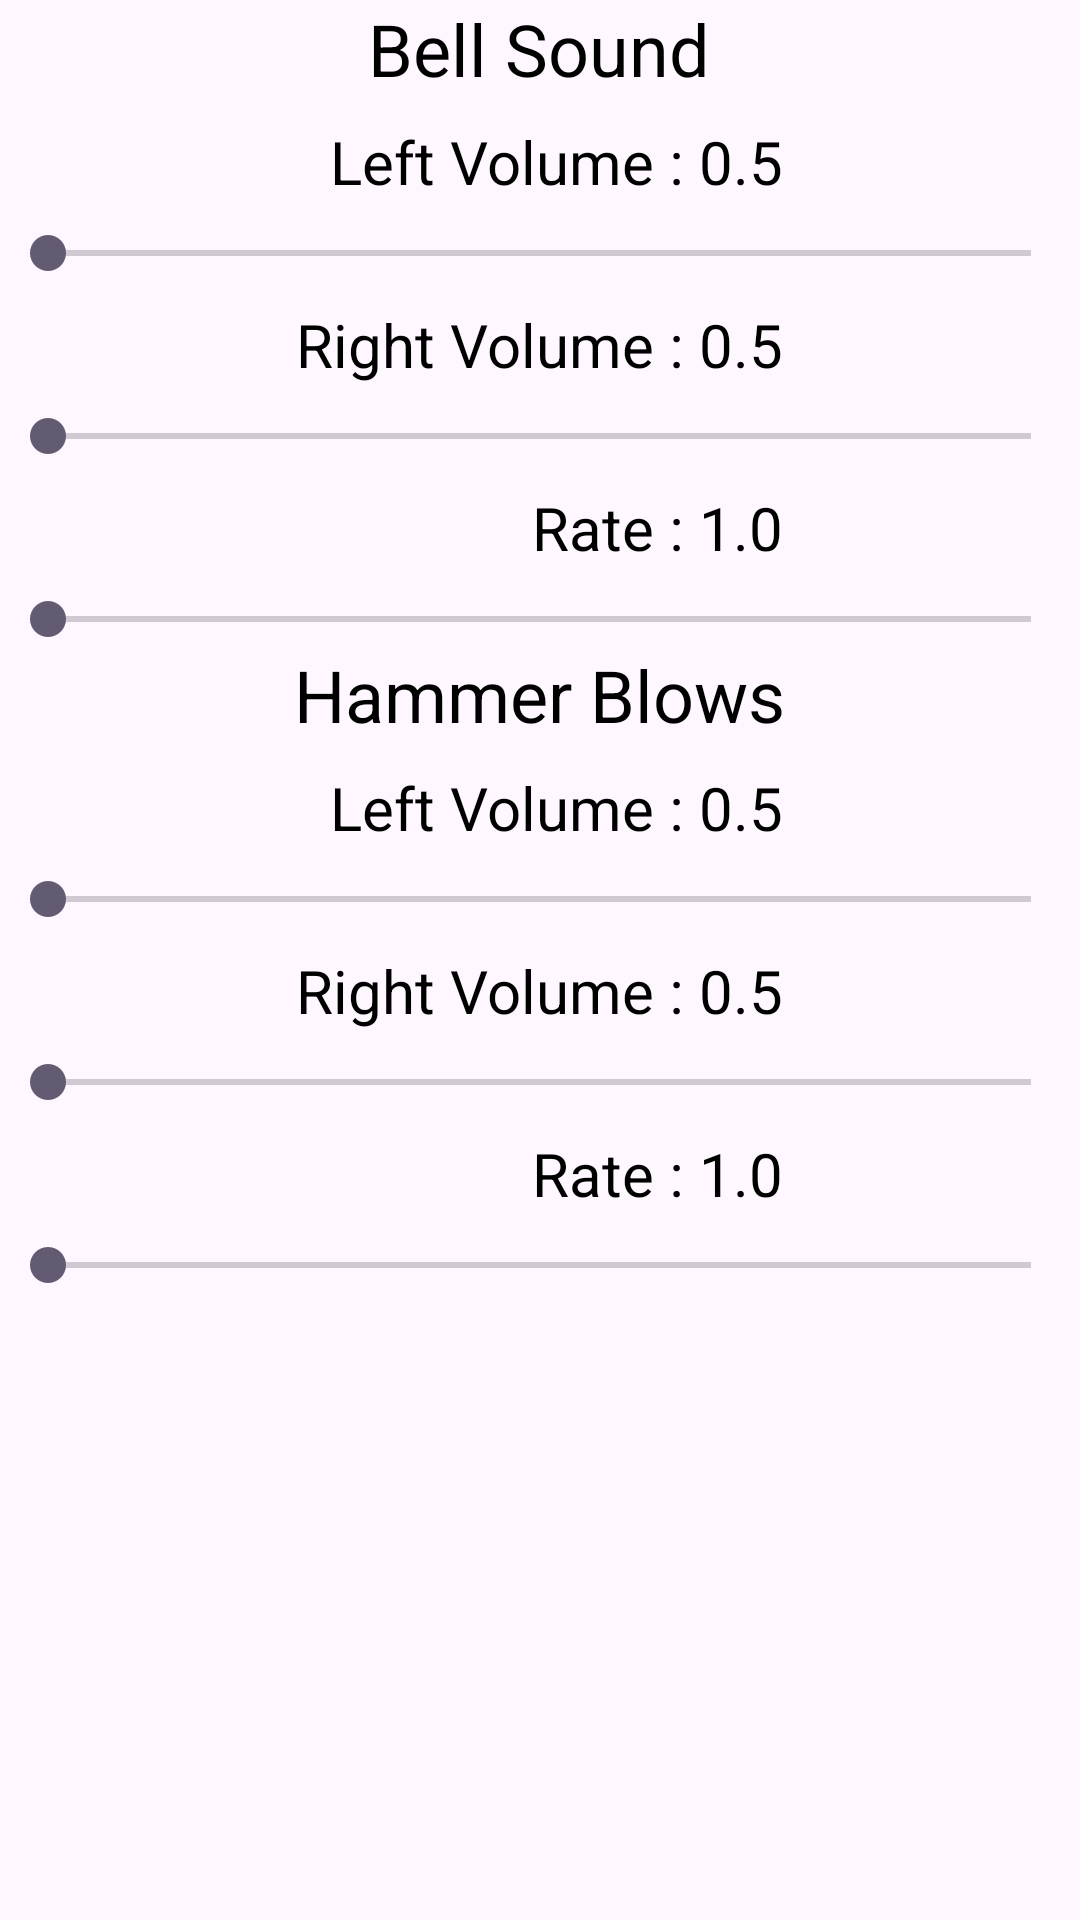

Layout XML and referenced resources for this Android screen:
<!-- AndroidManifest.xml: application theme Theme.Lesson8MusicPlayer -->
<!-- res/layout/config_dialog.xml -->
<?xml version="1.0" encoding="utf-8"?>
<TableLayout
	xmlns:android="http://schemas.android.com/apk/res/android"
	android:layout_width="match_parent"
	android:layout_height="match_parent"

	android:stretchColumns="*">

	<TableRow>
		<TextView
			android:layout_span="2"
			android:layout_gravity="center_horizontal"
			android:textSize="24sp"
			android:textColor="@color/black"
			android:text="Bell Sound"
			/>
	</TableRow>

	<TableRow android:layout_marginTop="8dp">
		<TextView
			android:layout_gravity="right"
			android:textSize="20sp"
			android:textColor="@color/black"
			android:text="Left Volume : "
		/>
		<TextView
			android:layout_gravity="left"
			android:textSize="20sp"
			android:textColor="@color/black"
			android:text="0.5"
			android:id="@+id/tvBellLeftVolume"
		/>

	</TableRow>

	<TableRow android:layout_marginTop="8dp">
		<SeekBar
			android:layout_span="2"
			android:layout_width="match_parent"
			android:layout_height="wrap_content"
			android:id="@+id/sbBellLeftVolume"
			/>

	</TableRow>

	<TableRow android:layout_marginTop="8dp">
		<TextView
			android:layout_gravity="right"
			android:textSize="20sp"
			android:textColor="@color/black"
			android:text="Right Volume : "
		/>
		<TextView
			android:layout_gravity="left"
			android:textSize="20sp"
			android:textColor="@color/black"
			android:text="0.5"
			android:id="@+id/tvBellRightVolume"
		/>

	</TableRow>

	<TableRow android:layout_marginTop="8dp">
		<SeekBar
			android:layout_span="2"
			android:layout_width="match_parent"
			android:layout_height="wrap_content"
			android:id="@+id/sbBellRightVolume"
		/>

	</TableRow>

	<TableRow android:layout_marginTop="8dp">
		<TextView
			android:layout_gravity="right"
			android:textSize="20sp"
			android:textColor="@color/black"
			android:text="Rate : "
		/>
		<TextView
			android:layout_gravity="left"
			android:textSize="20sp"
			android:textColor="@color/black"
			android:text="1.0"
			android:id="@+id/tvBellRate"
		/>

	</TableRow>

	<TableRow android:layout_marginTop="8dp">
		<SeekBar
			android:layout_span="2"
			android:layout_width="match_parent"
			android:layout_height="wrap_content"
			android:id="@+id/sbBellRate"
		/>

	</TableRow>

	
	<TableRow>
		<TextView
			android:layout_span="2"
			android:layout_gravity="center_horizontal"
			android:textSize="24sp"
			android:textColor="@color/black"
			android:text="Hammer Blows"
		/>
	</TableRow>

	<TableRow android:layout_marginTop="8dp">
		<TextView
			android:layout_gravity="right"
			android:textSize="20sp"
			android:textColor="@color/black"
			android:text="Left Volume : "
		/>
		<TextView
			android:layout_gravity="left"
			android:textSize="20sp"
			android:textColor="@color/black"
			android:text="0.5"
			android:id="@+id/tvHammerLeftVolume"
		/>

	</TableRow>

	<TableRow android:layout_marginTop="8dp">
		<SeekBar
			android:layout_span="2"
			android:layout_width="match_parent"
			android:layout_height="wrap_content"
			android:id="@+id/sbHammerLeftVolume"
		/>

	</TableRow>

	<TableRow android:layout_marginTop="8dp">
		<TextView
			android:layout_gravity="right"
			android:textSize="20sp"
			android:textColor="@color/black"
			android:text="Right Volume : "
		/>
		<TextView
			android:layout_gravity="left"
			android:textSize="20sp"
			android:textColor="@color/black"
			android:text="0.5"
			android:id="@+id/tvHammerRightVolume"
		/>

	</TableRow>

	<TableRow android:layout_marginTop="8dp">
		<SeekBar
			android:layout_span="2"
			android:layout_width="match_parent"
			android:layout_height="wrap_content"
			android:id="@+id/sbHammerRightVolume"
		/>

	</TableRow>

	<TableRow android:layout_marginTop="8dp">
		<TextView
			android:layout_gravity="right"
			android:textSize="20sp"
			android:textColor="@color/black"
			android:text="Rate : "
		/>
		<TextView
			android:layout_gravity="left"
			android:textSize="20sp"
			android:textColor="@color/black"
			android:text="1.0"
			android:id="@+id/tvHammerRate"
		/>

	</TableRow>

	<TableRow android:layout_marginTop="8dp">
		<SeekBar
			android:layout_span="2"
			android:layout_width="match_parent"
			android:layout_height="wrap_content"
			android:id="@+id/sbHammerRate"
		/>

	</TableRow>


</TableLayout>
<!-- resources referenced by this layout -->
<resources>
  <style name="Theme.Lesson8MusicPlayer" parent="Base.Theme.Lesson8MusicPlayer" />
  <style name="Base.Theme.Lesson8MusicPlayer" parent="Theme.Material3.DayNight.NoActionBar">
          
          
      </style>
  <!-- not gathered from this repository: default colours our renderer supplied (Android Studio template values) -->
  <color name="black">#FF000000</color>
</resources>
